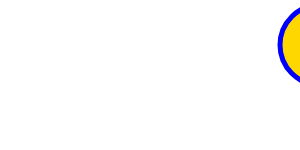
t = 0.00 s
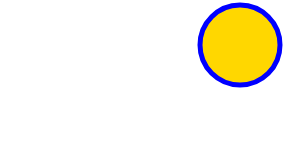
t = 0.75 s
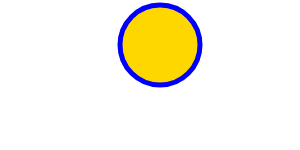
t = 1.50 s
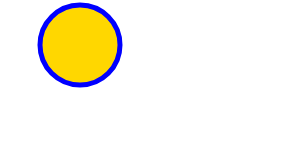
t = 2.25 s
t = 3.00 s: frame unchanged from t = 0.00 s, image omitted

The animated SVG that drew these frames (rendered in a browser with its animation timeline set to each time). Animation: 1 SMIL element (animate=1); one cycle of 3.00 s.

<?xml version="1.0"?>
<svg xmlns="http://www.w3.org/2000/svg" version="1.1">
  <circle cx="320" cy="45" r="40" stroke="blue" stroke-width="5" fill="gold">
    <animate attributeName="cx" to="0" dur="3s" repeatCount="10" />
  </circle>
</svg>
